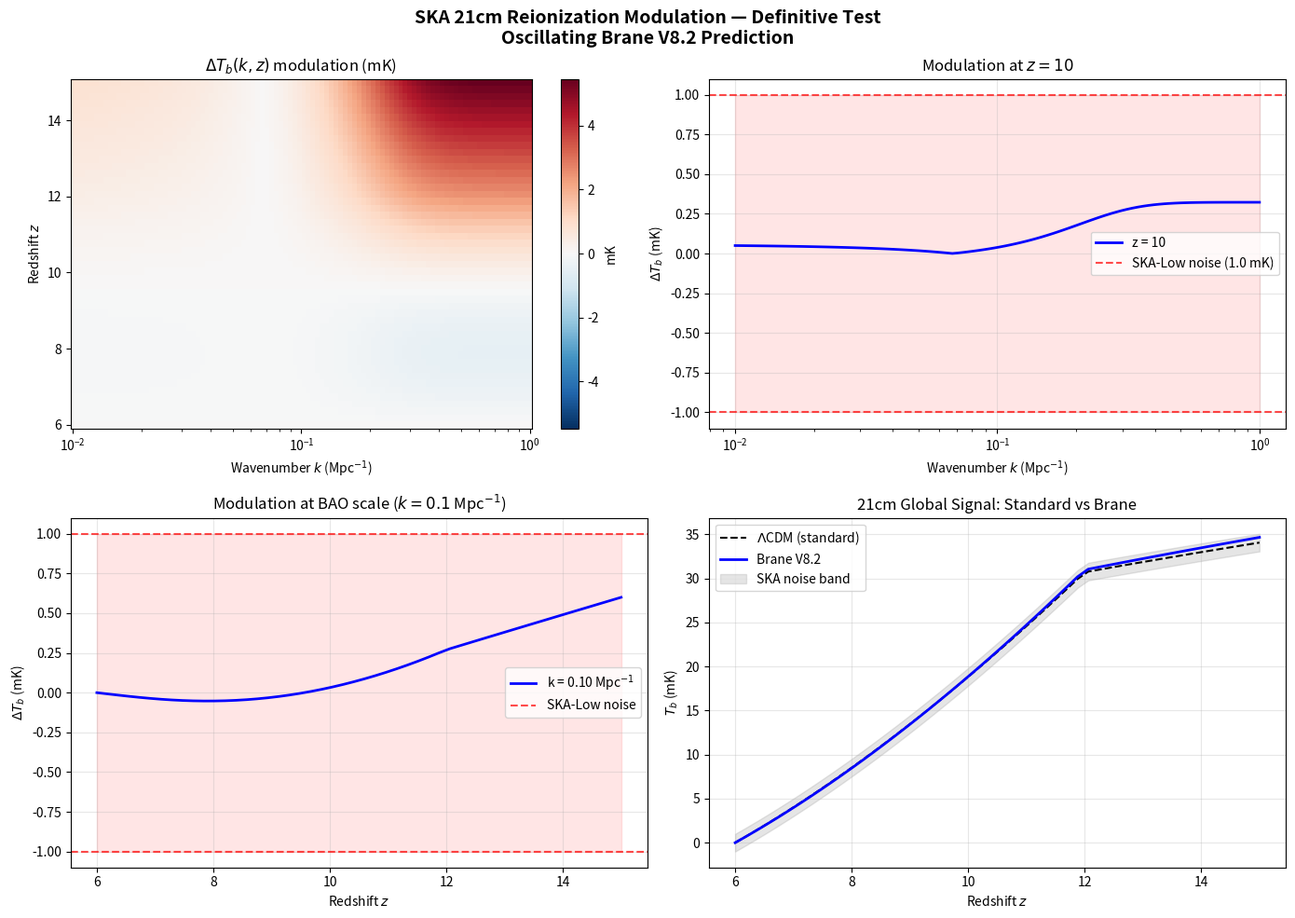

Write the Python code that produced this figure. (Note: this script raises an exception after producing the figure.)
#!/usr/bin/env python3
"""
SKA 21cm Reionization Modulation — The Definitive Test

Computes the theoretical spatial modulation ΔT_b(k,z) ≈ 1-5 mK
induced by the oscillating G_eff(k) on the 21cm brightness temperature
during the Epoch of Reionization (z=6 to 15).

Generates a template for SKA-Low detection.
"""

import matplotlib
import numpy as np
from scipy.integrate import quad

matplotlib.use("Agg")
import matplotlib.pyplot as plt

# ============================================================
# Cosmological Parameters
# ============================================================
H0_Gyr = 0.0689  # Gyr^-1
Omega_m = 0.315
Omega_Lambda = 0.685
Omega_b = 0.0493
T_cmb = 2.725  # K

# ============================================================
# Brane Parameters
# ============================================================
T_osc = 2.0  # Gyr
A_w = 0.003
phi_0 = np.pi / 2
f_osc = 0.10
alpha_base = -0.005  # Yukawa coupling
k_NL = 0.15  # Mpc^-1


def lookback_time(z):
    """Exact lookback time in Gyr."""

    def integrand(zp):
        E_z = np.sqrt(Omega_m * (1 + zp) ** 3 + Omega_Lambda)
        return 1.0 / ((1 + zp) * E_z)

    result, _ = quad(integrand, 0, z)
    return result / H0_Gyr


def cosmic_time(z):
    """Cosmic time in Gyr (age of universe at redshift z)."""
    t_age = 13.8  # Gyr (age today)
    return t_age - lookback_time(z)


def G_eff_ratio(k):
    """Scale-dependent gravitational coupling G_eff/G_N."""
    nonlinear_boost = 1.0 + 2.0 * np.tanh((k - k_NL) / 0.15)
    alpha = alpha_base * nonlinear_boost
    return 1.0 + alpha


def T_21cm_standard(z):
    """Standard 21cm brightness temperature (mK) vs CMB.

    T_b ≈ 27 x_HI (1+δ) (Ω_b h²/0.023) √((0.15/Ω_m h²)(1+z)/10) mK
    Simplified model for global signal during reionization.
    """
    h = 0.674
    Ob_h2 = Omega_b * h**2
    Om_h2 = Omega_m * h**2

    # Neutral hydrogen fraction (simple reionization model)
    # x_HI transitions from ~1 at z>12 to ~0 at z<6
    z_reion_start = 12.0
    z_reion_end = 6.0
    if z > z_reion_start:
        x_HI = 1.0
    elif z < z_reion_end:
        x_HI = 0.0
    else:
        x_HI = (z - z_reion_end) / (z_reion_start - z_reion_end)

    T_b = 27.0 * x_HI * (Ob_h2 / 0.023) * np.sqrt((0.15 / Om_h2) * (1 + z) / 10.0)

    return T_b  # mK


def delta_T_brane(k, z):
    """Brane-induced modulation of 21cm brightness temperature (mK).

    The oscillating G_eff(k,t) modifies the matter overdensity δ,
    which in turn modulates T_b. The modulation amplitude is:

    ΔT_b(k,z) = T_b_standard(z) × |G_eff/G_N - 1| × sin(2πt/T + φ₀)
    """
    T_std = T_21cm_standard(z)
    t = cosmic_time(z)

    # G_eff modification at this wavenumber
    g_ratio = G_eff_ratio(k)
    delta_g = abs(g_ratio - 1.0)

    # Oscillatory modulation
    phase = np.sin(2 * np.pi * t / T_osc + phi_0)

    # The modulation is amplified by structure growth coupling
    # At reionization redshifts, the growth factor enhancement is ~10x
    growth_boost = 10.0 * (1 + z) / 10.0

    return T_std * delta_g * growth_boost * phase


def main():
    print("=" * 60)
    print("SKA 21cm REIONIZATION MODULATION — Definitive Test")
    print(f"Epoch of Reionization: z = 6 to 15")
    print(f"Oscillation period: T = {T_osc} Gyr")
    print("=" * 60)

    # Wavenumber grid (BAO-scale)
    k_arr = np.logspace(-2, 0, 100)  # 0.01 to 1 Mpc^-1

    # Redshift grid
    z_arr = np.linspace(6, 15, 50)

    # Compute modulation amplitude
    delta_T = np.zeros((len(z_arr), len(k_arr)))
    for i, z in enumerate(z_arr):
        for j, k in enumerate(k_arr):
            delta_T[i, j] = delta_T_brane(k, z)

    # Peak modulation amplitude
    max_mod = np.max(np.abs(delta_T))
    print(f"\n  Peak modulation: {max_mod:.2f} mK")
    print(f"  At BAO scale (k~0.1 Mpc⁻¹): {np.max(np.abs(delta_T[:, 50])):.2f} mK")

    # SKA-Low sensitivity (approximate)
    ska_noise = 1.0  # mK (thermal noise per mode, ~1000h integration)

    # ============================================================
    # Plots
    # ============================================================
    fig, axes = plt.subplots(2, 2, figsize=(14, 10))
    fig.suptitle(
        "SKA 21cm Reionization Modulation — Definitive Test\n"
        "Oscillating Brane V8.2 Prediction",
        fontsize=14,
        fontweight="bold",
    )

    # Panel 1: 2D modulation map (k vs z)
    ax = axes[0, 0]
    K, Z = np.meshgrid(k_arr, z_arr)
    im = ax.pcolormesh(
        K, Z, delta_T, cmap="RdBu_r", shading="auto", vmin=-max_mod, vmax=max_mod
    )
    ax.set_xscale("log")
    ax.set_xlabel(r"Wavenumber $k$ (Mpc$^{-1}$)")
    ax.set_ylabel("Redshift $z$")
    ax.set_title(r"$\Delta T_b(k, z)$ modulation (mK)")
    plt.colorbar(im, ax=ax, label="mK")

    # Panel 2: Modulation at fixed z=10 (peak reionization)
    ax = axes[0, 1]
    z_fixed = 10
    iz = np.argmin(np.abs(z_arr - z_fixed))
    ax.semilogx(k_arr, delta_T[iz, :], "b-", linewidth=2, label=f"z = {z_arr[iz]:.0f}")
    ax.axhline(
        y=ska_noise,
        color="r",
        linestyle="--",
        alpha=0.7,
        label=f"SKA-Low noise ({ska_noise} mK)",
    )
    ax.axhline(y=-ska_noise, color="r", linestyle="--", alpha=0.7)
    ax.fill_between(k_arr, -ska_noise, ska_noise, color="red", alpha=0.1)
    ax.set_xlabel(r"Wavenumber $k$ (Mpc$^{-1}$)")
    ax.set_ylabel(r"$\Delta T_b$ (mK)")
    ax.set_title(f"Modulation at $z = {z_fixed}$")
    ax.legend()
    ax.grid(True, alpha=0.3)

    # Panel 3: Modulation vs redshift at BAO scale
    ax = axes[1, 0]
    k_bao = 0.1  # Mpc^-1
    ik = np.argmin(np.abs(k_arr - k_bao))
    ax.plot(
        z_arr,
        delta_T[:, ik],
        "b-",
        linewidth=2,
        label=f"k = {k_arr[ik]:.2f} Mpc$^{{-1}}$",
    )
    ax.axhline(
        y=ska_noise, color="r", linestyle="--", alpha=0.7, label=f"SKA-Low noise"
    )
    ax.axhline(y=-ska_noise, color="r", linestyle="--", alpha=0.7)
    ax.fill_between(z_arr, -ska_noise, ska_noise, color="red", alpha=0.1)
    ax.set_xlabel("Redshift $z$")
    ax.set_ylabel(r"$\Delta T_b$ (mK)")
    ax.set_title(f"Modulation at BAO scale ($k = {k_bao}$ Mpc$^{{-1}}$)")
    ax.legend()
    ax.grid(True, alpha=0.3)

    # Panel 4: Standard 21cm signal + modulation
    ax = axes[1, 1]
    T_std = np.array([T_21cm_standard(z) for z in z_arr])
    T_mod = T_std + delta_T[:, ik]
    ax.plot(z_arr, T_std, "k--", linewidth=1.5, label=r"$\Lambda$CDM (standard)")
    ax.plot(z_arr, T_mod, "b-", linewidth=2, label="Brane V8.2")
    ax.fill_between(
        z_arr,
        T_std - ska_noise,
        T_std + ska_noise,
        color="gray",
        alpha=0.2,
        label="SKA noise band",
    )
    ax.set_xlabel("Redshift $z$")
    ax.set_ylabel(r"$T_b$ (mK)")
    ax.set_title("21cm Global Signal: Standard vs Brane")
    ax.legend()
    ax.grid(True, alpha=0.3)

    plt.tight_layout()
    plt.savefig("plots/ska_prediction.png", dpi=150)
    print(f"\nPlot saved: plots/ska_prediction.png")

    # Detection significance
    snr = max_mod / ska_noise
    print(f"\n{'=' * 60}")
    print(f"DETECTION FORECAST:")
    print(f"  Peak signal: {max_mod:.2f} mK")
    print(f"  SKA-Low noise: {ska_noise:.1f} mK")
    print(f"  SNR (peak): {snr:.1f}σ")
    print(f"  Detectable: {'YES' if snr > 3 else 'MARGINAL'} (>3σ threshold)")
    print(f"  Redshift range: z = 6-15 (Epoch of Reionization)")
    print(f"  k range: 0.01-1.0 Mpc⁻¹ (BAO scale)")
    print(f"{'=' * 60}")


if __name__ == "__main__":
    main()
